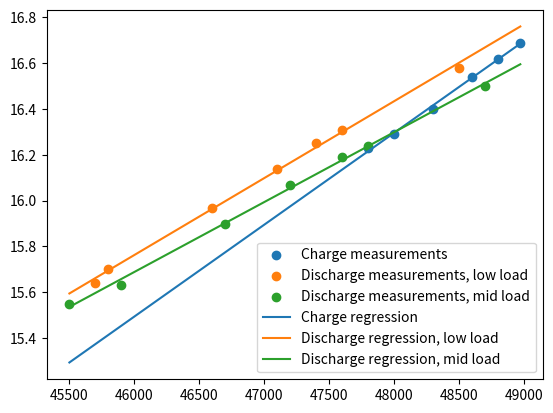

Write the Python code that produced this figure.
import math
import sys
import matplotlib.pyplot as plt
import numpy as np
import scipy
import scipy.stats as st

chgcounts = [47800, 48000, 48300, 48600, 48800, 48970]
chgvolts = [16.23, 16.29, 16.40, 16.54, 16.62, 16.69]
dsgcounts_ul = [48500, 47600, 47400, 47100, 46600, 45800, 45700]
dsgvolts_ul = [16.58, 16.31, 16.25, 16.14, 15.97, 15.70, 15.64]
dsgcounts_l = [48700, 47800, 47600, 47200, 46700, 45900, 45500]
dsgvolts_l = [16.50, 16.24, 16.19, 16.07, 15.90, 15.63, 15.55]

chg_sl, chg_int, _, _, _ = st.linregress(chgcounts, chgvolts)
line_x = [dsgcounts_l[-1], chgcounts[-1]]
chgline_y = [chg_int + x * chg_sl for x in line_x]

dsg_ul_sl, dsg_ul_int, _, _ ,_ = st.linregress(dsgcounts_ul, dsgvolts_ul)
dsgline_ul_y = [dsg_ul_int + x * dsg_ul_sl for x in line_x]

dsg_l_sl, dsg_l_int, _, _ ,_ = st.linregress(dsgcounts_l, dsgvolts_l)
dsgline_l_y = [dsg_l_int + x * dsg_l_sl for x in line_x]

print("Charge slope:", chg_sl)
print("Inverse of chg slope:", 1.0 / chg_sl)
print("Charge intercept:", chg_int)

print("Discharge low load slope:", dsg_ul_sl)
print("Inverse of dsg ll slope:", 1.0 / dsg_ul_sl)
print("Discharge low load intercept:", dsg_ul_int)

print("Discharge mid load slope:", dsg_l_sl)
print("Inverse of dsg ml slope:", 1.0 / dsg_l_sl)
print("Discharge mid load intercept:", dsg_l_int)

plt.scatter(chgcounts, chgvolts, label="Charge measurements")
plt.scatter(dsgcounts_ul, dsgvolts_ul, label="Discharge measurements, low load")
plt.scatter(dsgcounts_l, dsgvolts_l, label="Discharge measurements, mid load")
plt.plot(line_x, chgline_y, label="Charge regression")
plt.plot(line_x, dsgline_ul_y, label="Discharge regression, low load")
plt.plot(line_x, dsgline_l_y, label="Discharge regression, mid load")
plt.legend()
plt.show()
